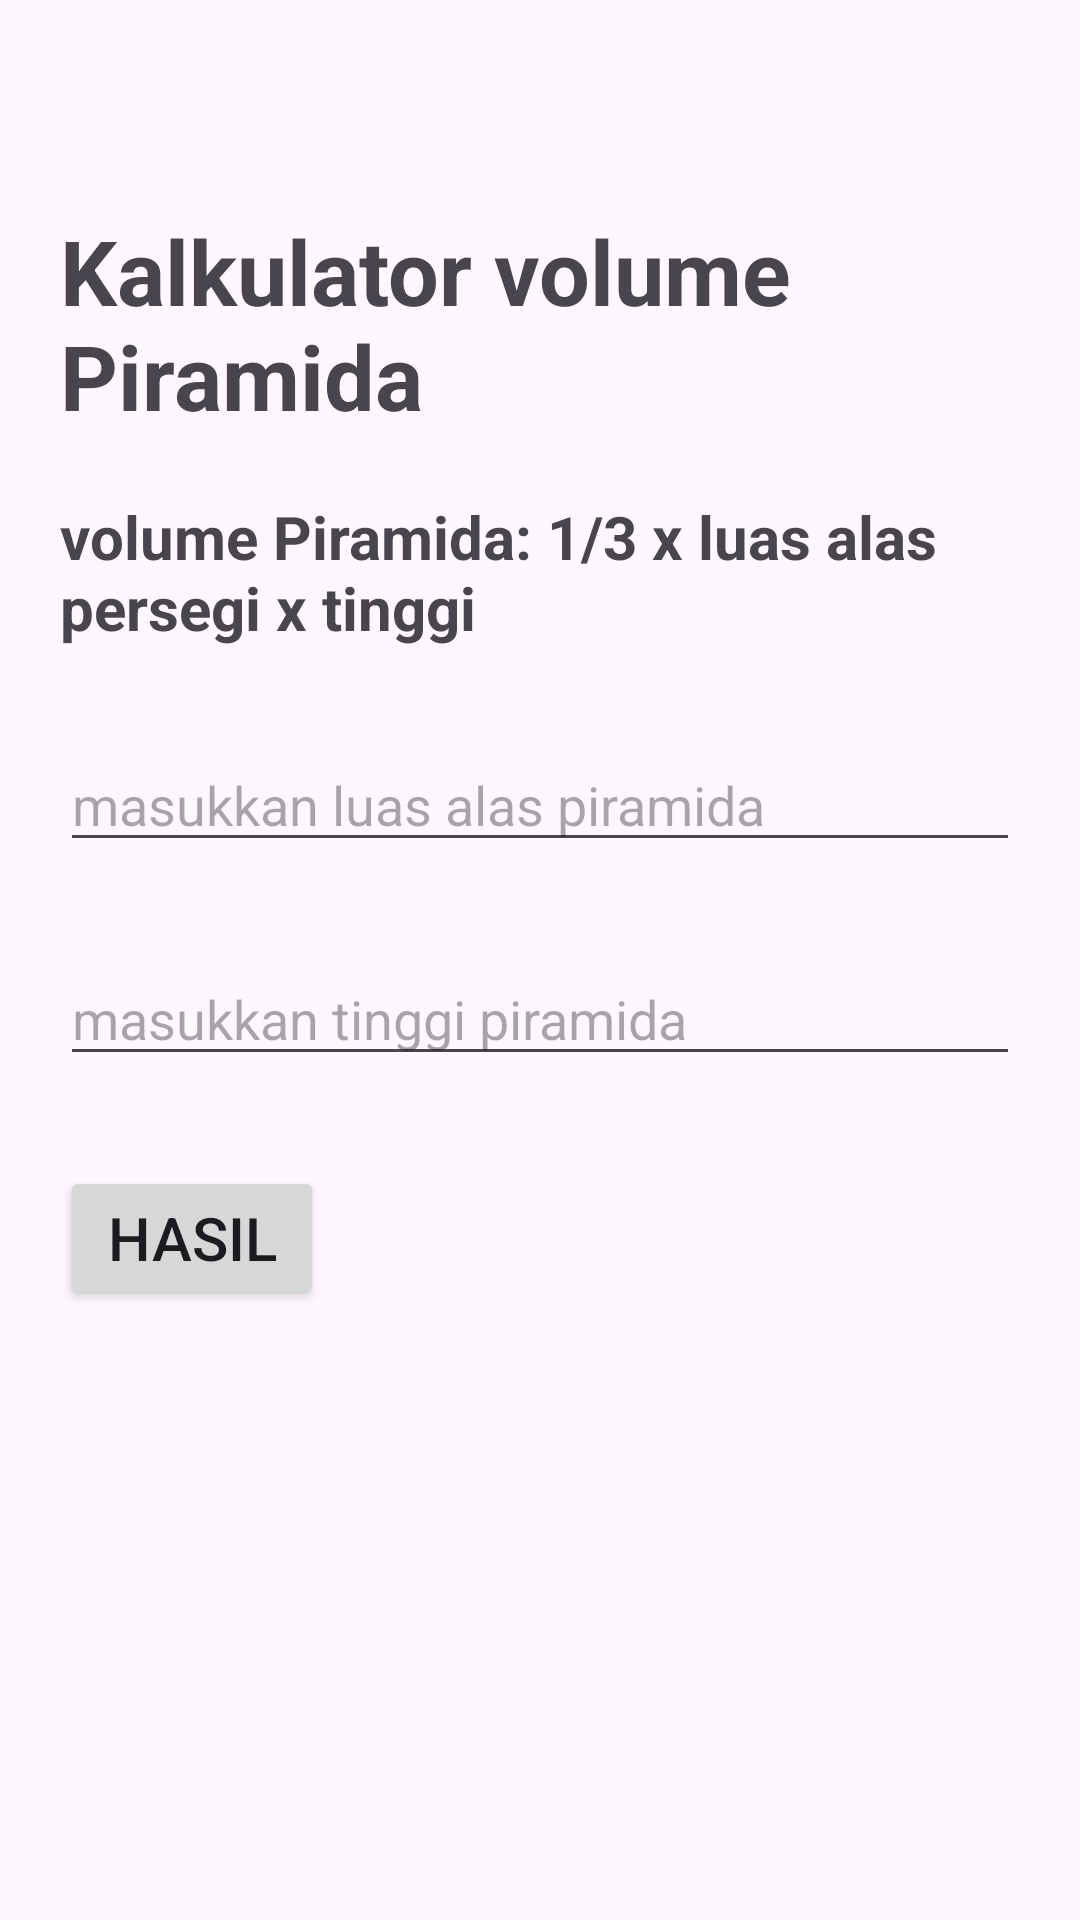

Write the Android layout XML for this screen, with the resource values it uses.
<!-- AndroidManifest.xml: application theme Theme._3dShapeCalculator -->
<!-- res/layout/fragment_piramida.xml -->
<?xml version="1.0" encoding="utf-8"?>
<LinearLayout xmlns:android="http://schemas.android.com/apk/res/android"
    xmlns:tools="http://schemas.android.com/tools"
    android:layout_width="match_parent"
    android:orientation="vertical"
    android:padding="20dp"
    android:layout_height="match_parent"
    tools:context=".PiramidaFragment">

    
    <TextView
        android:layout_width="wrap_content"
        android:layout_height="wrap_content"
        android:text="@string/kalkulator_volume_piramida"
        android:layout_gravity="center"
        android:textStyle="bold"
        android:layout_marginTop="50dp"
        android:textSize="30sp"/>

    <TextView
        android:layout_width="wrap_content"
        android:layout_height="wrap_content"
        android:text="volume Piramida: 1/3 x luas alas persegi x tinggi"
        android:layout_gravity="center"
        android:textStyle="bold"
        android:layout_marginTop="20dp"
        android:textSize="20sp"/>

    <EditText
        android:id="@+id/luasAlas"
        android:hint="@string/masukkan_luas_alas_piramida"
        android:layout_marginTop="30dp"
        android:inputType="number"
        android:layout_width="match_parent"
        android:layout_height="wrap_content" />

    <EditText
        android:id="@+id/tinggi"
        android:hint="@string/masukkan_tinggi_piramida"
        android:layout_marginTop="30dp"
        android:inputType="number"
        android:layout_width="match_parent"
        android:layout_height="wrap_content" />

    <LinearLayout
        android:layout_marginTop="30dp"
        android:orientation="horizontal"
        android:layout_width="match_parent"
        android:layout_height="wrap_content">
        <Button
            android:id="@+id/result"
            android:text="@string/hasil"
            android:textSize="20sp"
            android:layout_marginEnd="5dp"
            android:layout_width="wrap_content"
            android:layout_height="wrap_content" />
    </LinearLayout>

    <TextView
        android:id="@+id/hasil"
        android:layout_gravity="center"
        android:layout_marginTop="30dp"
        android:textSize="30sp"
        android:textStyle="bold"
        android:layout_width="wrap_content"
        android:layout_height="wrap_content" />

</LinearLayout>
<!-- resources referenced by this layout -->
<resources>
  <string name="hasil">Hasil</string>
  <string name="kalkulator_volume_piramida">Kalkulator volume Piramida</string>
  <string name="masukkan_luas_alas_piramida">masukkan luas alas piramida</string>
  <string name="masukkan_tinggi_piramida">masukkan tinggi piramida</string>
  <style name="Theme._3dShapeCalculator" parent="Base.Theme._3dShapeCalculator" />
  <style name="Base.Theme._3dShapeCalculator" parent="Theme.Material3.DayNight.NoActionBar">
          
          
      </style>
</resources>
